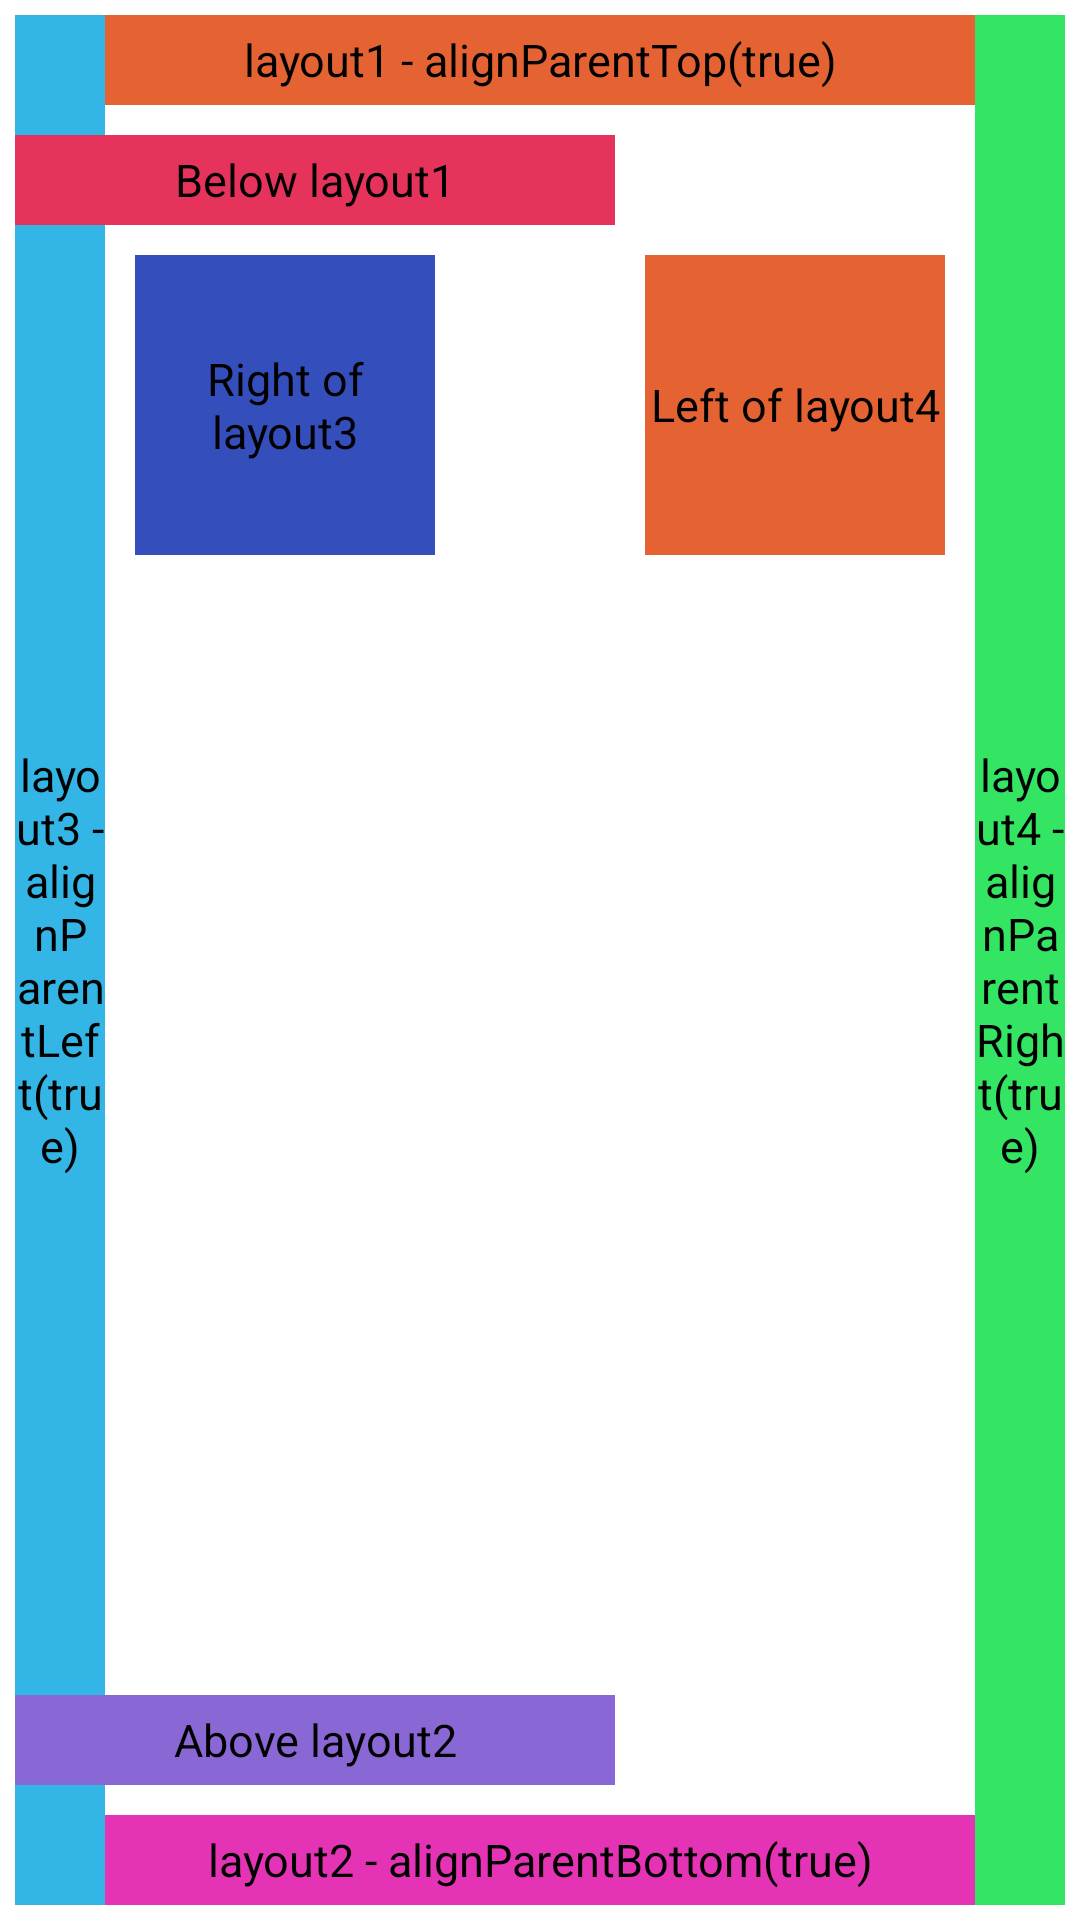

Layout XML and referenced resources for this Android screen:
<!-- AndroidManifest.xml: application theme AppTheme -->
<!-- res/layout/relativelayout.xml -->
<?xml version="1.0" encoding="utf-8"?>
<RelativeLayout xmlns:android="http://schemas.android.com/apk/res/android"
    android:layout_width="match_parent"
    android:layout_height="match_parent" >

   <TextView android:id="@+id/parentTopLayout"
        android:layout_width="match_parent"
        android:layout_height="30dp"
        android:layout_alignParentTop="true"
        android:text="@string/parentTop" android:textAppearance="@style/layoutTextStyle"
        android:layout_margin="5dp" android:background="#e56333"  android:gravity="center"/>
    
    <TextView android:id="@+id/parentBottomLayout"
        android:layout_width="match_parent"
        android:layout_height="30dp"
        android:layout_alignParentBottom="true"
        android:text="@string/parentBottom" android:textAppearance="@style/layoutTextStyle"
        android:layout_margin="5dp" android:background="#e533b5"  android:gravity="center"/>
    
    <TextView android:id="@+id/parentLeftLayout"
        android:layout_width="30dp"
        android:layout_height="match_parent"
        android:layout_alignParentLeft="true"
        android:text="@string/parentLeft" android:textAppearance="@style/layoutTextStyle"
        android:layout_margin="5dp" android:background="#33b5e5"  android:gravity="center"/>
    
    <TextView android:id="@+id/parentRightLayout"
        android:layout_width="30dp"
        android:layout_height="match_parent"
        android:layout_alignParentRight="true"
        android:text="@string/parentRight" android:textAppearance="@style/layoutTextStyle"
        android:layout_margin="5dp" android:background="#33e563"  android:gravity="center"/>
    
    <TextView android:id="@+id/topLayout"
        android:layout_width="200dp"
        android:layout_below="@id/parentTopLayout" android:textAppearance="@style/layoutTextStyle"
        android:layout_height="30dp"
        android:text="@string/top"
        android:layout_margin="5dp" android:background="#e5335c"  android:gravity="center"/>
    
    <TextView android:id="@+id/bottomLayout"
        android:layout_width="200dp"
        android:layout_above="@id/parentBottomLayout" android:textAppearance="@style/layoutTextStyle"
        android:layout_height="30dp"
        android:text="@string/bottom"
        android:layout_margin="5dp" android:background="#8967d5"  android:gravity="center"/>

    <TextView android:id="@+id/leftLayout"
        android:layout_width="100dp" 
        android:layout_toRightOf="@id/parentLeftLayout"  android:layout_below="@id/topLayout"
        android:layout_height="100dp"
        android:text="@string/left" android:textAppearance="@style/layoutTextStyle"
        android:layout_margin="5dp" android:background="#344ebc"  android:gravity="center"/>
    
    <TextView android:id="@+id/rightLayout"
        android:layout_width="100dp"
        android:layout_toLeftOf="@id/parentRightLayout" android:layout_below="@id/topLayout" 
        android:layout_height="100dp"
        android:text="@string/right" android:textAppearance="@style/layoutTextStyle"
        android:layout_margin="5dp" android:background="#e56333"  android:gravity="center"/>
    
</RelativeLayout>
<!-- resources referenced by this layout -->
<resources>
  <string name="bottom">Above layout2</string>
  <string name="left">Right of layout3</string>
  <string name="parentBottom">layout2 - alignParentBottom(true)</string>
  <string name="parentLeft">layout3 - alignParentLeft(true)</string>
  <string name="parentRight">layout4 - alignParentRight(true)</string>
  <string name="parentTop">layout1 - alignParentTop(true)</string>
  <string name="right">Left of layout4</string>
  <string name="top">Below layout1</string>
  <style name="layoutTextStyle" parent="@android:style/TextAppearance">
          <item name="android:textSize">15sp</item>
          <item name="android:textColor">#000</item>
      </style>
  <style name="AppTheme" parent="android:Theme.Light" />
</resources>
